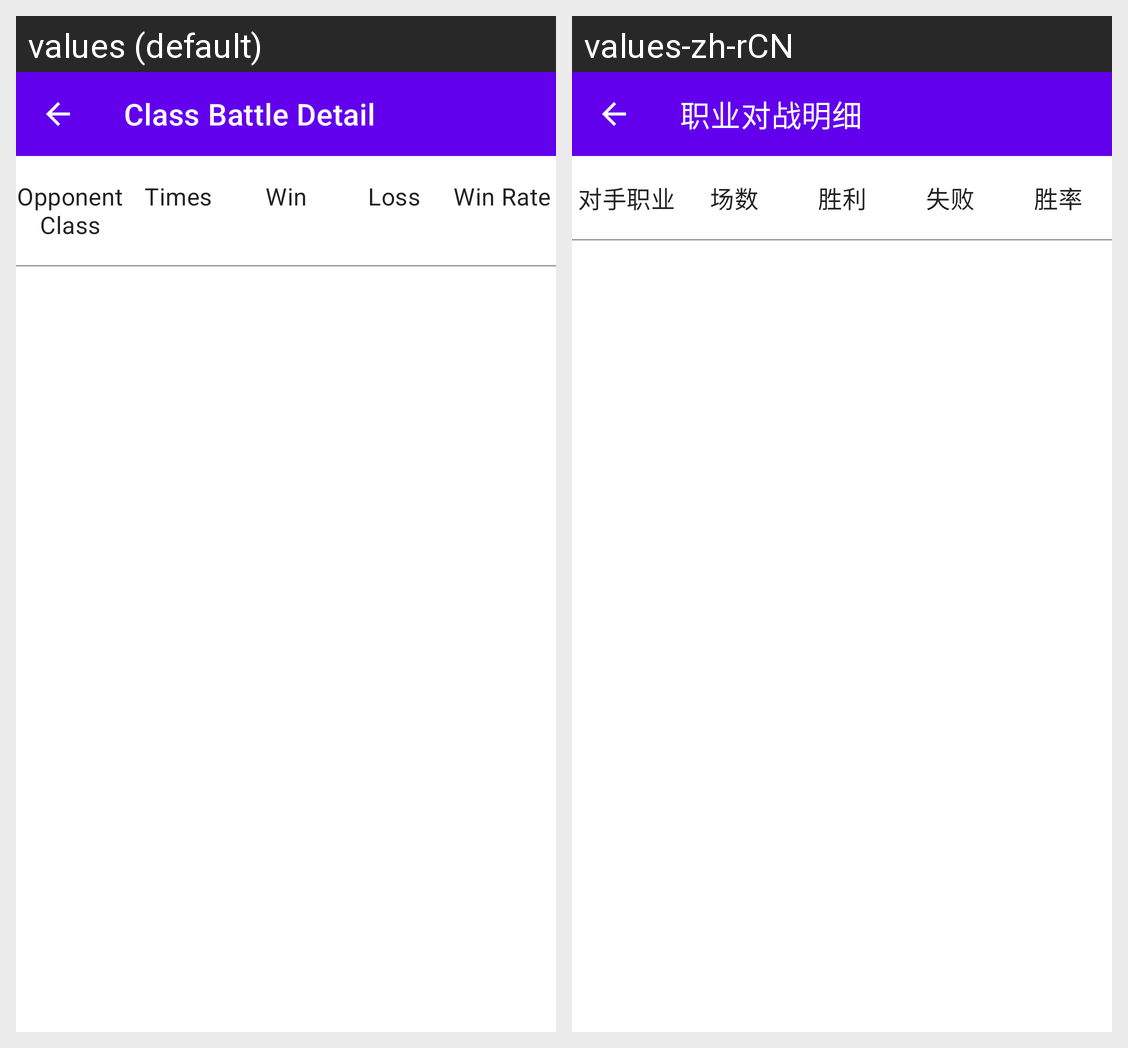

Locale-by-locale string values for the Android screen shown in this grid:
Android screen res/layout/module_activity_class_battle_detail.xml rendered under 2 locales, left to right: values (default), values-zh-rCN. Device: Nexus 5 (rendered at 1080×1920; each locale shown at half size, 540×960, under a caption strip naming it); theme module_Theme.Hs_tracker.
Strings drawn on this screen, with the default value and each locale's value (text and hints the layout hard-codes, and strings that could not be matched under every locale, appear in the picture but are not listed):

module_class_battle_detail
  values: Class Battle Detail
  values-zh-rCN: 职业对战明细

module_opponent_class
  values: Opponent Class
  values-zh-rCN: 对手职业

module_times
  values: Times
  values-zh-rCN: 场数

module_win
  values: Win
  values-zh-rCN: 胜利

module_loss
  values: Loss
  values-zh-rCN: 失败

module_win_rate
  values: Win Rate
  values-zh-rCN: 胜率
